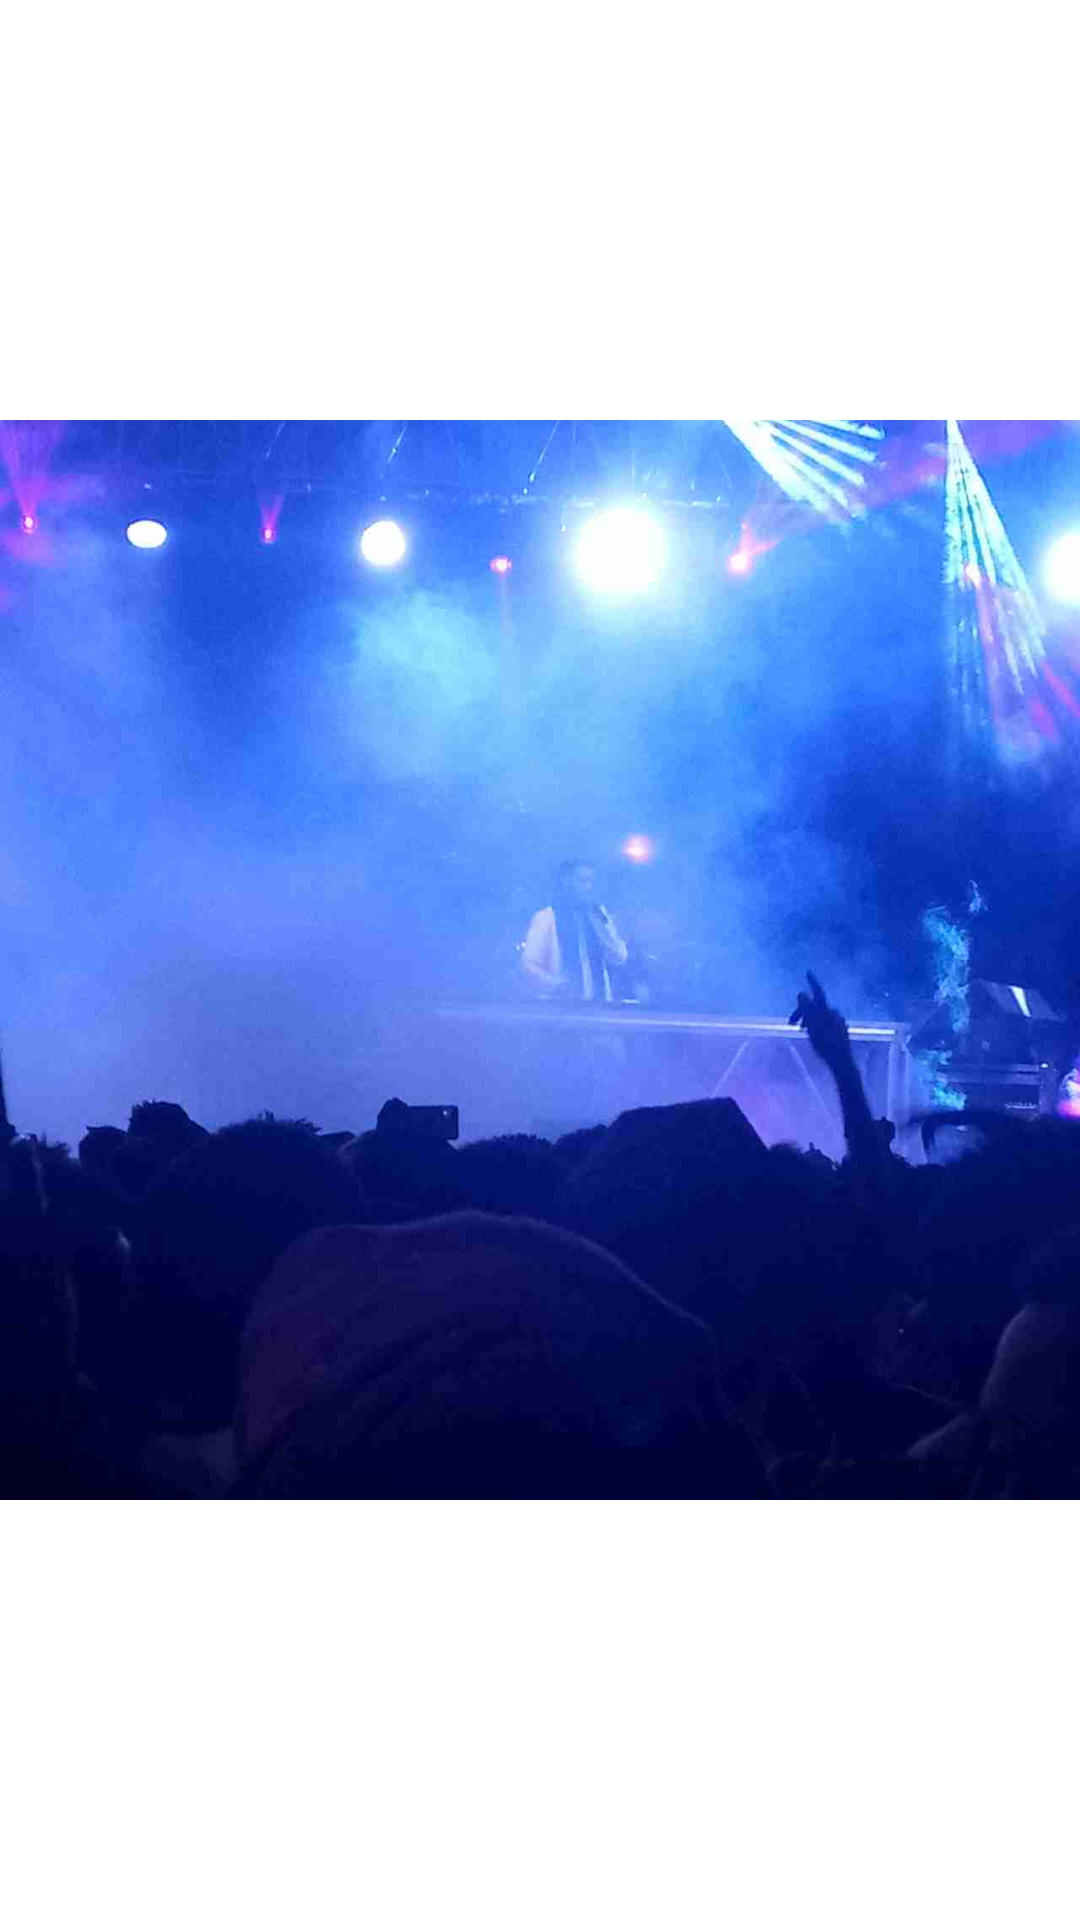

Write the Android layout XML for this screen, with the resource values it uses.
<!-- AndroidManifest.xml: application theme AppTheme -->
<!-- res/layout/fragment_image_view.xml -->
<?xml version="1.0" encoding="utf-8"?>

<LinearLayout xmlns:android="http://schemas.android.com/apk/res/android"
    android:layout_width="match_parent"
    android:layout_height="match_parent"
    android:orientation="vertical" >
	
    <ImageView
        android:id="@+id/image1"
        android:layout_width="fill_parent"
        android:layout_height="fill_parent"
        android:layout_alignParentLeft="true"
        android:src="@drawable/imgx" />

</LinearLayout>
<!-- resources referenced by this layout -->
<resources>
  <!-- drawable imgx: jpg bitmap (drawable, 25958 bytes) -->
  <style name="AppTheme" parent="AppBaseTheme">
          
      </style>
  <style name="AppBaseTheme" parent="android:Theme.Light">
          
      </style>
</resources>
